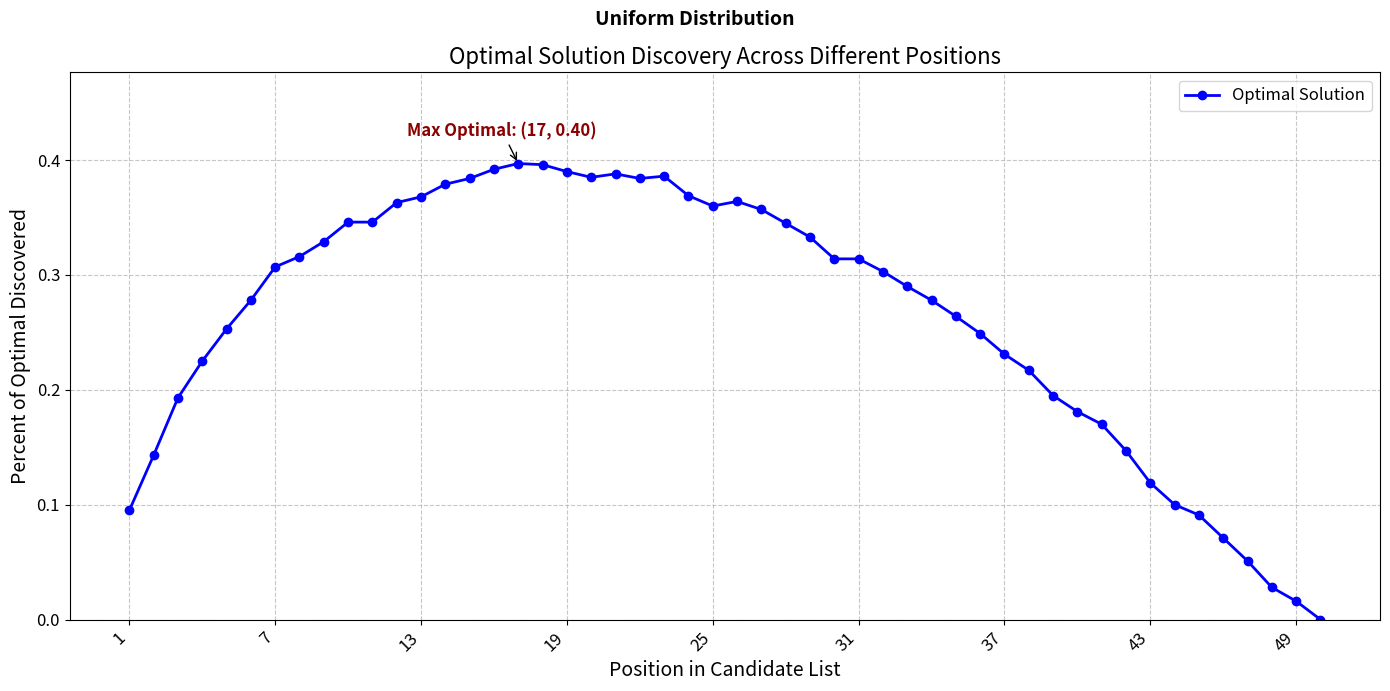
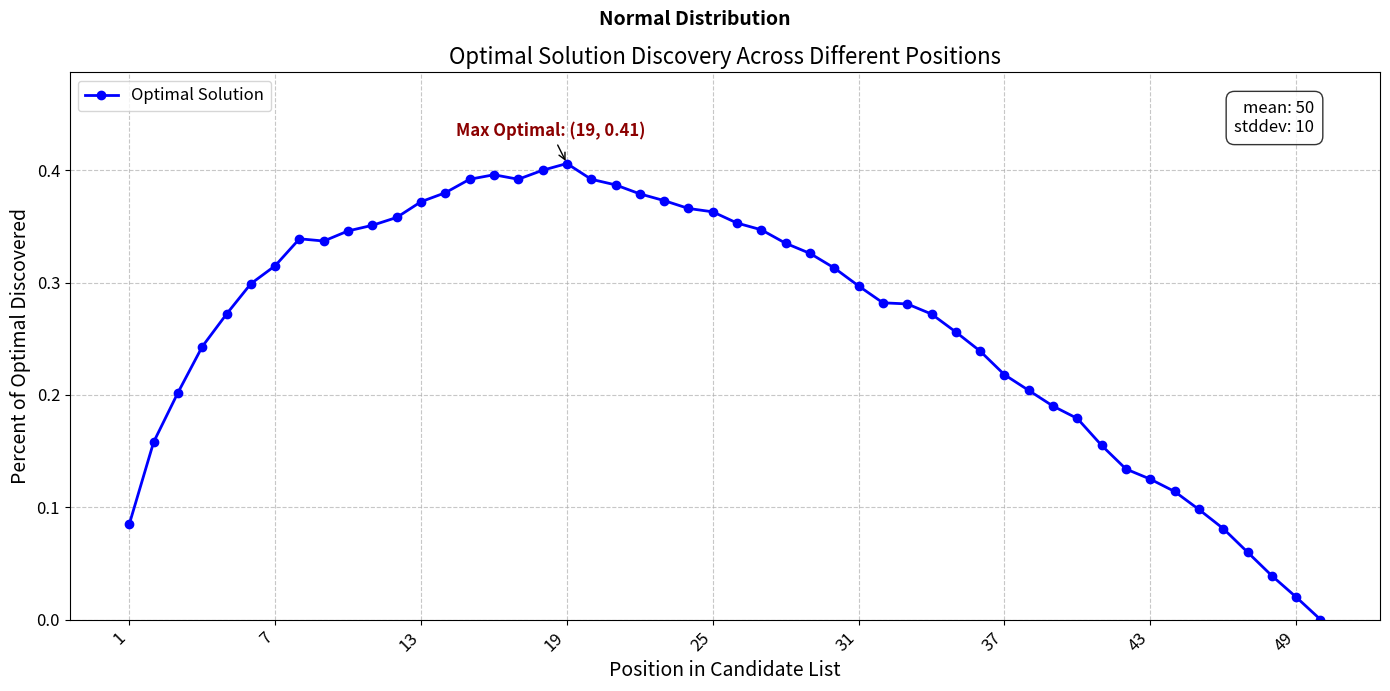
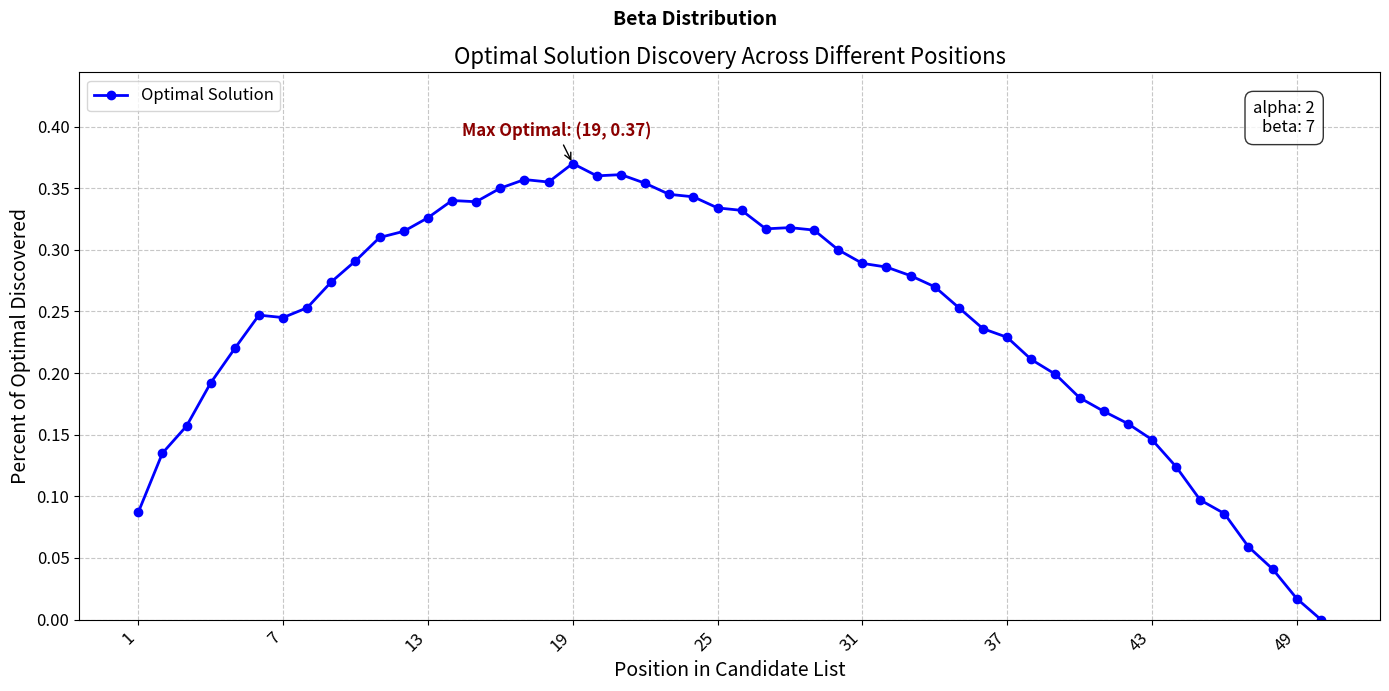
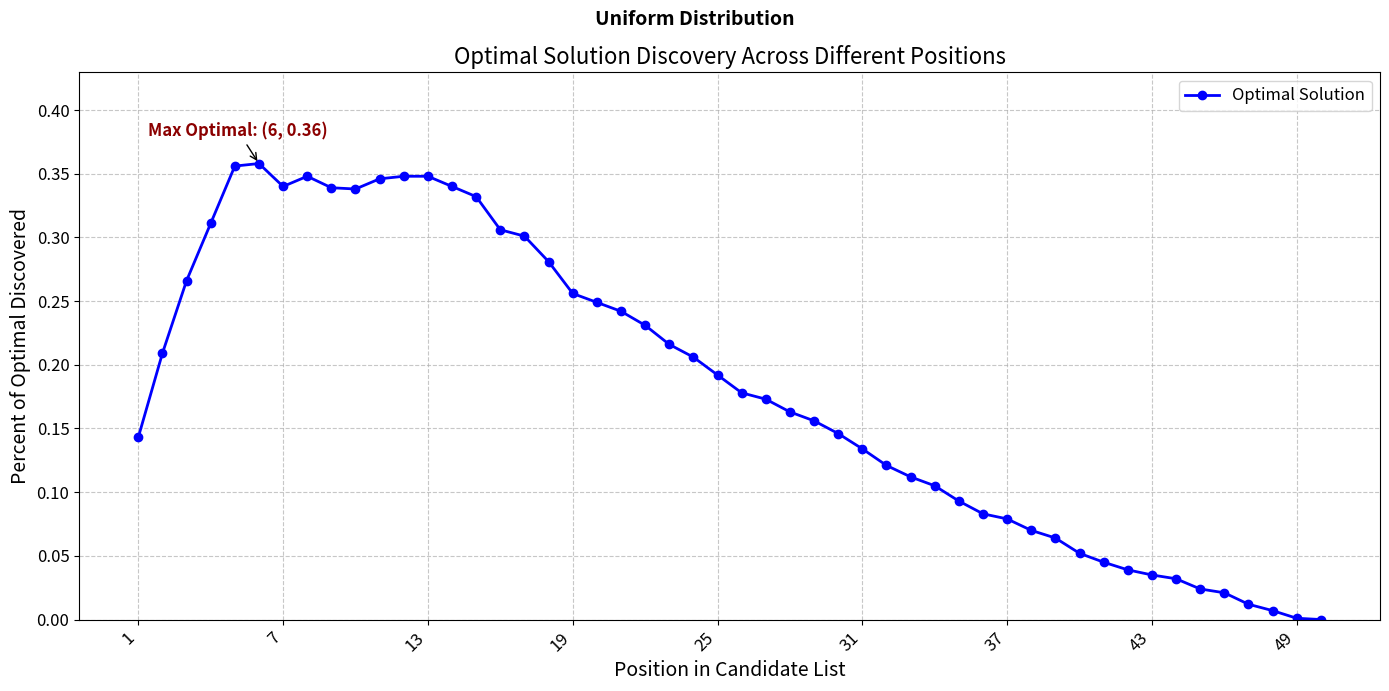
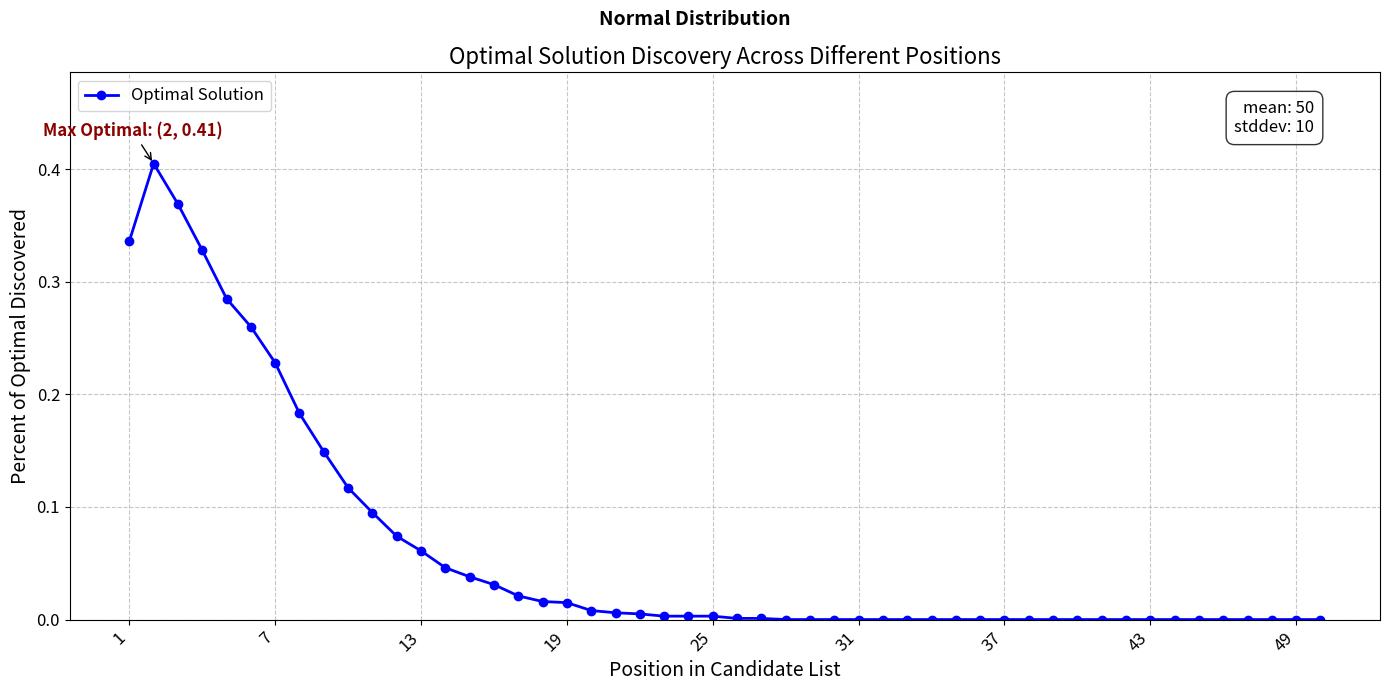

Here is the Python script that generated these plots, in order:
import random
import numpy as np
import matplotlib.pyplot as plt
from matplotlib.ticker import MaxNLocator
from typing import Dict, List, Tuple, Callable, Optional

# Constants
NUMBER_OF_CANDIDATES: int = 50
NUMBER_OF_EXPERIMENTS: int = 1000

def generate_normal_samples(mean, std_dev, low, high, num_samples):
    samples = []
    while len(samples) < num_samples:
        # Generate a batch of samples
        batch = np.random.normal(mean, std_dev, num_samples * 2)
        # Filter samples to be within the desired range
        filtered_batch = batch[(batch >= low) & (batch <= high)]
        # Append the filtered samples to the list
        samples.extend(filtered_batch)
    return np.array(samples[:num_samples])

def main() -> None:
    """
    Main function to run and plot various experiments.

    Executes:
    - Experiments with candidates from CSV files.
    - Uniform distribution experiments.
    - Normal distribution experiments.
    - Beta distribution experiments.
    - Additional experiments with penalties (not implemented here).
    """
    # Test with CSV files
    run_and_plot_experiment_with_csv("../data/scenario1.csv")
    run_and_plot_experiment_with_csv("../data/scenario2.csv")

    # Part 1: Uniform Distribution
    run_and_plot_experiments_with_distribution(
        distribution="uniform",
        generator=lambda: random.sample(range(1000), NUMBER_OF_CANDIDATES),
        params={}
    )

    # Part 2: Normal Distribution
    run_and_plot_experiments_with_distribution(
        distribution="normal",
        generator=lambda: np.random.normal(50, 10, NUMBER_OF_CANDIDATES).tolist(),
        params={"mean": 50, "stddev": 10}
    )

    # Part 2: Beta Distribution
    run_and_plot_experiments_with_distribution(
        distribution="beta",
        generator=lambda: np.random.beta(2, 7, NUMBER_OF_CANDIDATES).tolist(),
        params={"alpha": 2, "beta": 7}
    )

    # Part 3: Uniform Distribution
    run_and_plot_experiments_with_distribution(
        distribution="uniform",
        generator=lambda: random.sample(range(1000), NUMBER_OF_CANDIDATES),
        params={},
        penalty=1
    )

    # Part 3: Normal Distribution
    run_and_plot_experiments_with_distribution(
        distribution="normal",
        generator=lambda: generate_normal_samples(50, 10, 0, 99, NUMBER_OF_CANDIDATES).tolist(),
        params={"mean": 50, "stddev": 10},
        penalty=1
    )


def run_and_plot_experiments_with_distribution(
        distribution: str,
        generator: Callable[[], List[float]],
        params: Dict[str, float],
        penalty: int = 0
) -> None:
    """
    Runs and plots experiments for a given distribution.

    Args:
    - distribution: Name of the distribution.
    - generator: Function to generate candidate values based on the distribution.
    - params: Parameters for the distribution (not used in this function but kept for potential use).
    """
    optimal_solution_found_count: Dict[str, float] = {str(i): 0 for i in range(1, NUMBER_OF_CANDIDATES + 1)}

    for _ in range(NUMBER_OF_EXPERIMENTS):
        candidates = generator()
        run_experiment(candidates, optimal_solution_found_count, NUMBER_OF_CANDIDATES, NUMBER_OF_EXPERIMENTS, penalty)

    plot(f"{distribution.capitalize()} Distribution", optimal_solution_found_count, params)


def run_and_plot_experiment_with_csv(csv_path: str) -> None:
    """
    Runs an experiment using candidates from a CSV file and plots the results.

    Args:
    - csv_path: Path to the CSV file containing candidate values.
    """
    try:
        with open(csv_path) as csv_file:
            candidates: List[float] = [float(line.strip()) for line in csv_file.readlines()]
    except FileNotFoundError:
        print(f"File {csv_path} not found.")
        return
    except ValueError:
        print("Error: CSV file contains non-float values.")
        return

    optimal_solution_found_count: Dict[str, float] = {str(i): 0 for i in range(1, len(candidates) + 1)}

    run_experiment(candidates, optimal_solution_found_count, len(candidates), 1)
    plot("CSV File Experiment", optimal_solution_found_count, {})


def run_experiment(
        candidates: List[float],
        optimal_solution_found_count: Dict[str, float],
        number_of_candidates: int,
        number_of_experiments: int,
        penalty: int = 0
) -> None:
    """
    Simulates the experiment of stopping at various positions and checks if the optimal solution is found.

    Args:
    - candidates: List of candidate values.
    - optimal_solution_found_count: Dictionary to record the count of optimal solutions found for each stopping position.
    - NUMBER_OF_CANDIDATES: Total number of candidates.
    - NUMBER_OF_EXPERIMENTS: Total number of experiments to run.
    """
    for i in range(len(candidates)):
        candidates[i] -= (i + 1) * penalty

    optimal_candidate: float = max(candidates)
    for i in range(1, number_of_candidates):
        max_seen: float = max(candidates[:i])
        for candidate in candidates[i:]:
            if candidate > max_seen:
                if candidate == optimal_candidate:
                    optimal_solution_found_count[str(i)] += 1 / number_of_experiments
                break


def plot(
        label: str,
        optimal_solution_found_count: Dict[str, float],
        params: Optional[Dict[str, float]] = None
) -> None:
    """
    Plots the results of the experiments and includes parameters used.

    Args:
    - label: Title to be used for the plot.
    - optimal_solution_found_count: Dictionary with stopping positions as keys and the percentage of optimal solutions found as values.
    - params: Optional dictionary with parameters used in the experiment for inclusion in the plot.
    """
    positions: Tuple[str, ...]
    times_optimal: Tuple[float, ...]
    positions, times_optimal = zip(*optimal_solution_found_count.items())

    plt.figure(figsize=(14, 7))  # Increased width for better x-axis spacing
    plt.plot(positions, times_optimal, marker='o', linestyle='-', color='b', label="Optimal Solution", linewidth=2)

    plt.xlabel('Position in Candidate List', fontsize=14)
    plt.ylabel('Percent of Optimal Discovered', fontsize=14)
    plt.title('Optimal Solution Discovery Across Different Positions', fontsize=16)
    plt.suptitle(label, fontsize=14, fontweight='bold')  # Add subtitle

    if params:
        param_text = "\n".join(f"{key}: {value}" for key, value in params.items())
        plt.gca().text(0.95, 0.95, param_text,
                       fontsize=12,
                       verticalalignment='top',
                       horizontalalignment='right',
                       bbox=dict(facecolor='white', alpha=0.8, edgecolor='black', boxstyle='round,pad=0.5'),
                       transform=plt.gca().transAxes)

    plt.grid(True, linestyle='--', alpha=0.7)

    # Set x-axis ticks to show every 10th label or suitable interval
    num_positions = len(positions)
    if num_positions > 10:
        plt.gca().xaxis.set_major_locator(MaxNLocator(integer=True, prune='both'))  # Auto-prune ticks
    plt.xticks(rotation=45, fontsize=12, ha='right')  # Rotate labels 45 degrees and align them to the right

    # Increase the bottom margin to provide more room for the labels
    plt.subplots_adjust(bottom=0.2)  # Increase bottom margin

    # Format y-axis ticks
    plt.yticks(fontsize=12)

    # Highlight the maximum value
    max_y: float = max(times_optimal)
    max_x: int = times_optimal.index(max_y)

    # Set y-axis limits with extra space above the maximum value
    plt.ylim(bottom=min(times_optimal), top=max_y * 1.2)  # Increase top limit for more space

    # Adjust annotation to be higher and to the left of the maximum value
    plt.annotate(f'Max Optimal: ({positions[max_x]}, {max_y:.2f})',
                 xy=(positions[max_x], max_y),
                 xytext=(-80, 20),  # Move text left and up
                 textcoords='offset points',
                 arrowprops=dict(facecolor='red', arrowstyle='->'),
                 fontsize=12,
                 color='darkred',
                 weight='bold')

    plt.legend(fontsize=12)
    plt.tight_layout()
    plt.show()


if __name__ == "__main__":
    main()
